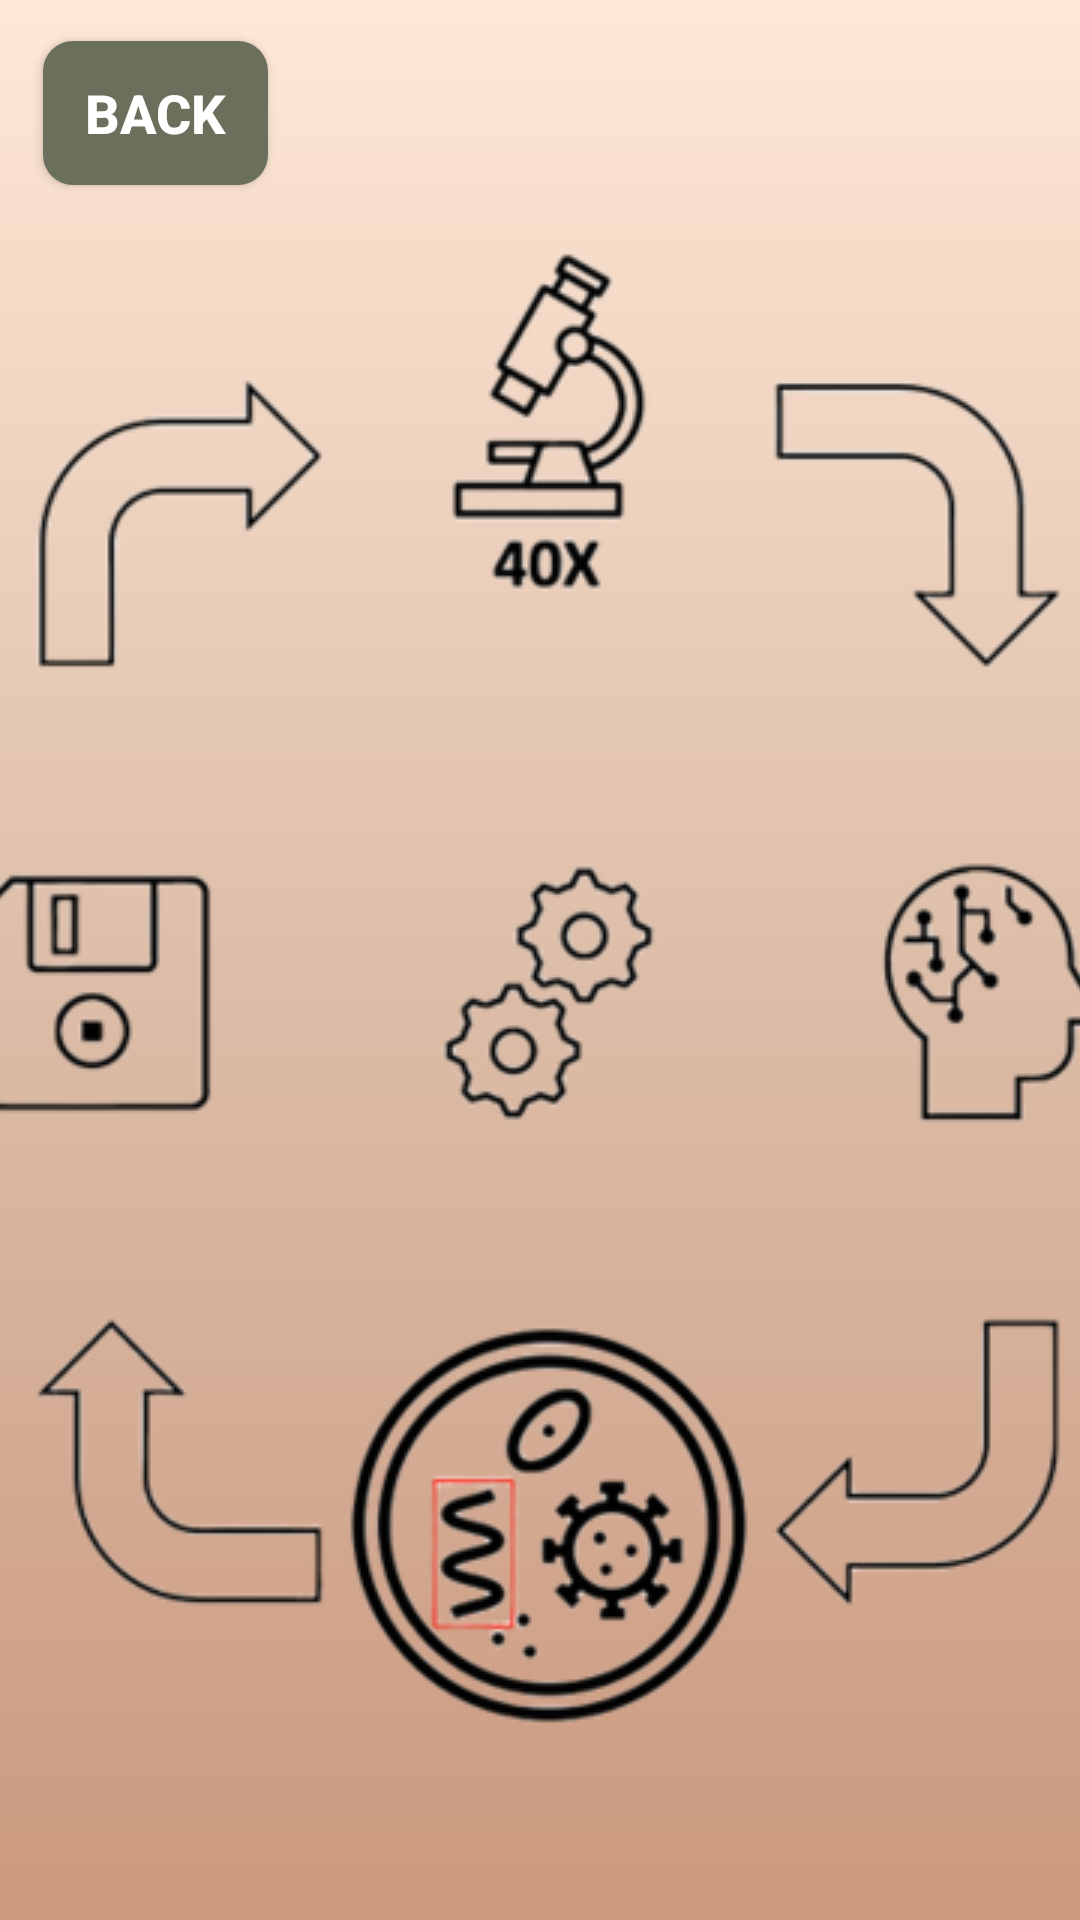

The Android layout XML behind this screen, and the referenced resources:
<!-- AndroidManifest.xml: application theme Theme.Design.NoActionBar -->
<!-- res/layout/activity_how_it_works.xml -->
<?xml version="1.0" encoding="utf-8"?>
<androidx.constraintlayout.widget.ConstraintLayout xmlns:android="http://schemas.android.com/apk/res/android"
    xmlns:app="http://schemas.android.com/apk/res-auto"
    xmlns:tools="http://schemas.android.com/tools"
    android:layout_width="match_parent"
    android:layout_height="match_parent"
    android:background="@drawable/my_gradient_background"
    tools:context=".HowItWorks">

    <Button
        android:id="@+id/goBackButton"
        android:layout_width="75dp"
        android:layout_height="48dp"
        android:background="@drawable/general_button_style"
        android:text="@string/backButtonText"
        android:textSize="18sp"
        android:textStyle="bold"
        app:layout_constraintBottom_toBottomOf="parent"
        app:layout_constraintEnd_toEndOf="parent"
        app:layout_constraintHorizontal_bias="0.05"
        app:layout_constraintStart_toStartOf="parent"
        app:layout_constraintTop_toTopOf="parent"
        app:layout_constraintVertical_bias="0.023"
        tools:ignore="TextContrastCheck" />

    <TextView
        android:layout_width="381dp"
        android:layout_height="528dp"
        android:drawableTop="@drawable/how_it_works"
        android:justificationMode="inter_word"
        android:textColor="@color/black"
        android:textSize="16sp"
        app:layout_constraintBottom_toBottomOf="parent"
        app:layout_constraintEnd_toEndOf="parent"
        app:layout_constraintHorizontal_bias="0.566"
        app:layout_constraintStart_toStartOf="parent"
        app:layout_constraintTop_toTopOf="parent"
        app:layout_constraintVertical_bias="0.571"
        tools:targetApi="o" />

</androidx.constraintlayout.widget.ConstraintLayout>
<!-- resources referenced by this layout -->
<resources>
  <color name="black">#FF000000</color>
  <!-- drawable general_button_style (drawable) -->
  <?xml version="1.0" encoding="utf-8"?>
  <shape xmlns:android="http://schemas.android.com/apk/res/android"
      android:shape="rectangle">
  
      <padding
          android:bottom="10sp"
          android:left="10sp"
          android:right="10sp"
          android:top="10sp" />
      <corners android:radius="10dp" />
      <solid android:color="#6b705c" />
  </shape>
  <!-- drawable how_it_works: png bitmap (drawable, 132195 bytes) -->
  <!-- drawable my_gradient_background (drawable) -->
  <?xml version="1.0" encoding="utf-8"?>
  <selector xmlns:android="http://schemas.android.com/apk/res/android">
      <item>
          <shape>
              <gradient
                  android:angle="270"
                  android:startColor="#ffe8d6"
                  android:centerColor="#ddbea9"
                  android:endColor="#cb997e"
                  android:type="linear" />
          </shape>
      </item>
  </selector>
  <string name="backButtonText">BACK</string>
</resources>
